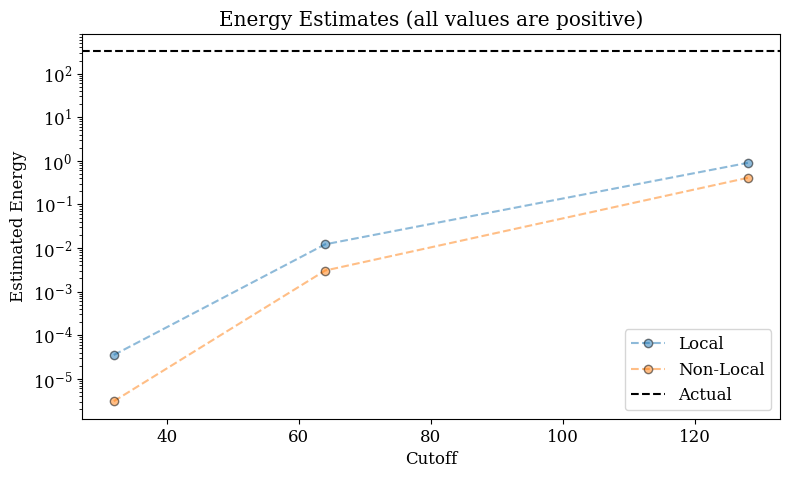

Generate this figure with matplotlib:
import json
import sys
import matplotlib.pyplot as plt; plt.rcParams.update({"font.family": "serif", "font.size": 12})

cutoffs = [32, 64, 128]
local = [3.5160339e-05, 0.0121546, 0.899379]
non_local = [3.0569546e-06, 0.0030422, 0.4084949]

plt.figure(figsize=(9,5))

plt.title(f"Energy Estimates (all values are positive)")

plt.semilogy(cutoffs, local, "--o", color="C0", mec="black", alpha=0.5, label="Local")
plt.semilogy(cutoffs, non_local, "--o", color="C1", mec="black", alpha=0.5, label="Non-Local")
plt.axhline(326.8682032082641, ls="--", color="black", label="Actual")

plt.legend()

plt.xlabel("Cutoff")
plt.ylabel("Estimated Energy")

plt.savefig(f"est_plot.png")
    
plt.clf()
